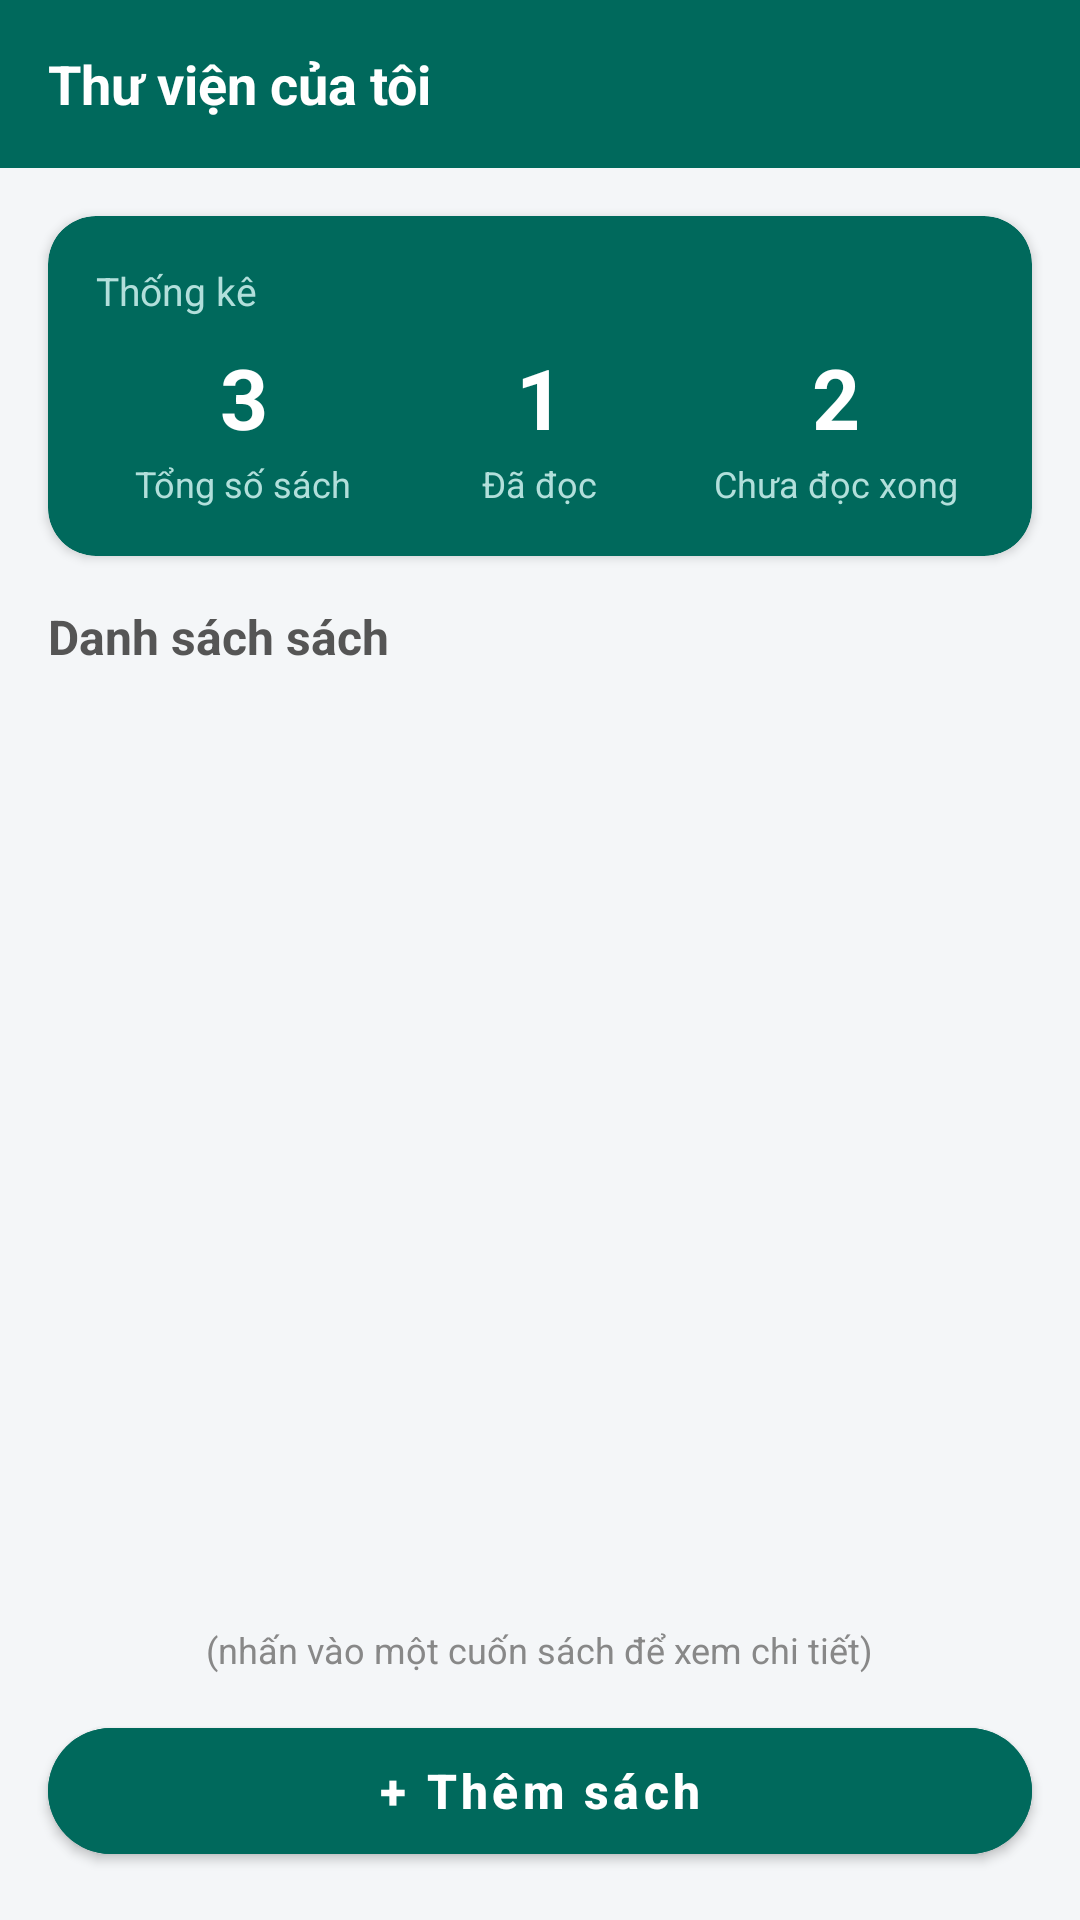

Android layout source for this screen:
<!-- AndroidManifest.xml: application theme Theme.QlyThuVien -->
<!-- res/layout/activity_main.xml -->
<?xml version="1.0" encoding="utf-8"?>
<androidx.constraintlayout.widget.ConstraintLayout xmlns:android="http://schemas.android.com/apk/res/android"
    xmlns:app="http://schemas.android.com/apk/res-auto"
    xmlns:tools="http://schemas.android.com/tools"
    android:layout_width="match_parent"
    android:layout_height="match_parent"
    android:fitsSystemWindows="true"
    android:background="@color/background">

    
    <LinearLayout
        android:id="@+id/headerLayout"
        android:layout_width="match_parent"
        android:layout_height="56dp"
        android:background="@color/primary"
        android:gravity="center_vertical"
        android:orientation="horizontal"
        android:paddingStart="16dp"
        android:paddingEnd="16dp"
        app:layout_constraintTop_toTopOf="parent">

        <TextView
            android:layout_width="wrap_content"
            android:layout_height="wrap_content"
            android:text="@string/my_library_title"
            android:textColor="@color/white"
            android:textSize="18sp"
            android:textStyle="bold" />
    </LinearLayout>

    
    <androidx.cardview.widget.CardView
        android:id="@+id/cardStats"
        android:layout_width="match_parent"
        android:layout_height="wrap_content"
        android:layout_marginStart="16dp"
        android:layout_marginTop="16dp"
        android:layout_marginEnd="16dp"
        app:cardBackgroundColor="@color/primary"
        app:cardCornerRadius="16dp"
        app:cardElevation="2dp"
        app:layout_constraintTop_toBottomOf="@id/headerLayout">

        <LinearLayout
            android:layout_width="match_parent"
            android:layout_height="wrap_content"
            android:orientation="vertical"
            android:padding="16dp">

            <TextView
                android:layout_width="wrap_content"
                android:layout_height="wrap_content"
                android:text="Thống kê"
                android:textColor="#B2DFDB"
                android:textSize="13sp" />

            <LinearLayout
                android:layout_width="match_parent"
                android:layout_height="wrap_content"
                android:layout_marginTop="8dp"
                android:baselineAligned="false"
                android:orientation="horizontal">

                
                <LinearLayout
                    android:layout_width="0dp"
                    android:layout_height="wrap_content"
                    android:layout_weight="1"
                    android:gravity="center"
                    android:orientation="vertical">

                    <TextView
                        android:id="@+id/tvTotalBooks"
                        android:layout_width="wrap_content"
                        android:layout_height="wrap_content"
                        android:text="3"
                        android:textColor="@color/white"
                        android:textSize="28sp"
                        android:textStyle="bold" />

                    <TextView
                        android:layout_width="wrap_content"
                        android:layout_height="wrap_content"
                        android:layout_marginTop="2dp"
                        android:text="@string/stat_total"
                        android:textColor="#B2DFDB"
                        android:textSize="12sp" />
                </LinearLayout>

                
                <LinearLayout
                    android:layout_width="0dp"
                    android:layout_height="wrap_content"
                    android:layout_weight="1"
                    android:gravity="center"
                    android:orientation="vertical">

                    <TextView
                        android:id="@+id/tvReadBooks"
                        android:layout_width="wrap_content"
                        android:layout_height="wrap_content"
                        android:text="1"
                        android:textColor="@color/white"
                        android:textSize="28sp"
                        android:textStyle="bold" />

                    <TextView
                        android:layout_width="wrap_content"
                        android:layout_height="wrap_content"
                        android:layout_marginTop="2dp"
                        android:text="@string/stat_read"
                        android:textColor="#B2DFDB"
                        android:textSize="12sp" />
                </LinearLayout>

                
                <LinearLayout
                    android:layout_width="0dp"
                    android:layout_height="wrap_content"
                    android:layout_weight="1"
                    android:gravity="center"
                    android:orientation="vertical">

                    <TextView
                        android:id="@+id/tvUnreadBooks"
                        android:layout_width="wrap_content"
                        android:layout_height="wrap_content"
                        android:text="2"
                        android:textColor="@color/white"
                        android:textSize="28sp"
                        android:textStyle="bold" />

                    <TextView
                        android:layout_width="wrap_content"
                        android:layout_height="wrap_content"
                        android:layout_marginTop="2dp"
                        android:text="@string/stat_unread"
                        android:textColor="#B2DFDB"
                        android:textSize="12sp" />
                </LinearLayout>

            </LinearLayout>
        </LinearLayout>
    </androidx.cardview.widget.CardView>

    
    <TextView
        android:id="@+id/tvSectionTitle"
        android:layout_width="wrap_content"
        android:layout_height="wrap_content"
        android:layout_marginStart="16dp"
        android:layout_marginTop="16dp"
        android:text="@string/section_book_list"
        android:textColor="#555555"
        android:textSize="16sp"
        android:textStyle="bold"
        app:layout_constraintStart_toStartOf="parent"
        app:layout_constraintTop_toBottomOf="@id/cardStats" />

    
    <androidx.recyclerview.widget.RecyclerView
        android:id="@+id/rvBooks"
        android:layout_width="match_parent"
        android:layout_height="0dp"
        android:layout_marginTop="8dp"
        android:clipToPadding="false"
        android:paddingBottom="8dp"
        app:layout_constraintBottom_toTopOf="@id/tvHintTap"
        app:layout_constraintTop_toBottomOf="@id/tvSectionTitle"
        tools:listitem="@layout/item_book" />

    
    <TextView
        android:id="@+id/tvEmptyState"
        android:layout_width="wrap_content"
        android:layout_height="wrap_content"
        android:text="Chưa có cuốn sách nào trong thư viện"
        android:textColor="@color/text_secondary"
        android:textSize="14sp"
        android:visibility="gone"
        app:layout_constraintBottom_toTopOf="@id/tvHintTap"
        app:layout_constraintEnd_toEndOf="parent"
        app:layout_constraintStart_toStartOf="parent"
        app:layout_constraintTop_toBottomOf="@id/tvSectionTitle" />

    
    <TextView
        android:id="@+id/tvHintTap"
        android:layout_width="wrap_content"
        android:layout_height="wrap_content"
        android:layout_marginBottom="12dp"
        android:text="@string/tap_to_view_detail"
        android:textColor="#888888"
        android:textSize="12sp"
        app:layout_constraintBottom_toTopOf="@id/btnAddBook"
        app:layout_constraintEnd_toEndOf="parent"
        app:layout_constraintStart_toStartOf="parent" />

    
    <com.google.android.material.button.MaterialButton
        android:id="@+id/btnAddBook"
        android:layout_width="match_parent"
        android:layout_height="54dp"
        android:layout_marginStart="16dp"
        android:layout_marginEnd="16dp"
        android:layout_marginBottom="16dp"
        android:backgroundTint="@color/primary"
        android:text="@string/btn_add_book"
        android:textAllCaps="false"
        android:textColor="@color/white"
        android:textSize="16sp"
        android:textStyle="bold"
        app:cornerRadius="27dp"
        app:layout_constraintBottom_toBottomOf="parent" />

</androidx.constraintlayout.widget.ConstraintLayout>
<!-- res/layout/item_book.xml (included above) -->
<?xml version="1.0" encoding="utf-8"?>
<androidx.cardview.widget.CardView xmlns:android="http://schemas.android.com/apk/res/android"
    xmlns:app="http://schemas.android.com/apk/res-auto"
    android:layout_width="match_parent"
    android:layout_height="wrap_content"
    android:layout_marginStart="16dp"
    android:layout_marginEnd="16dp"
    android:layout_marginTop="6dp"
    android:layout_marginBottom="6dp"
    android:foreground="?android:attr/selectableItemBackground"
    app:cardBackgroundColor="@color/surface"
    app:cardCornerRadius="14dp"
    app:cardElevation="1dp">

    <LinearLayout
        android:layout_width="match_parent"
        android:layout_height="wrap_content"
        android:orientation="vertical"
        android:padding="16dp">

        
        <TextView
            android:id="@+id/tvBookTitle"
            android:layout_width="match_parent"
            android:layout_height="wrap_content"
            android:text="Lập trình Android cơ bản"
            android:textColor="#111111"
            android:textSize="17sp"
            android:textStyle="bold" />

        
        <TextView
            android:id="@+id/tvBookAuthor"
            android:layout_width="match_parent"
            android:layout_height="wrap_content"
            android:layout_marginTop="4dp"
            android:text="Tác giả: Nguyễn Văn A"
            android:textColor="#777777"
            android:textSize="13sp" />

        
        <LinearLayout
            android:layout_width="match_parent"
            android:layout_height="wrap_content"
            android:layout_marginTop="12dp"
            android:gravity="center_vertical"
            android:orientation="horizontal">

            
            <TextView
                android:id="@+id/tvBookCategory"
                android:layout_width="wrap_content"
                android:layout_height="wrap_content"
                android:background="@drawable/bg_badge_category"
                android:text="Công nghệ"
                android:textColor="@color/category_text"
                android:textSize="12sp"
                android:textStyle="bold" />

            
            <TextView
                android:id="@+id/tvBookStatus"
                android:layout_width="wrap_content"
                android:layout_height="wrap_content"
                android:layout_marginStart="8dp"
                android:background="@drawable/bg_badge_reading"
                android:text="Đang đọc"
                android:textColor="@color/status_reading"
                android:textSize="12sp"
                android:textStyle="bold" />

            <View
                android:layout_width="0dp"
                android:layout_height="1dp"
                android:layout_weight="1" />

            
            <RatingBar
                android:id="@+id/rbBookRating"
                style="?android:attr/ratingBarStyleSmall"
                android:layout_width="wrap_content"
                android:layout_height="wrap_content"
                android:isIndicator="true"
                android:numStars="5"
                android:progressTint="@color/star_color"
                android:rating="4"
                android:secondaryProgressTint="@color/star_color"
                android:stepSize="1" />

        </LinearLayout>
    </LinearLayout>
</androidx.cardview.widget.CardView>
<!-- resources referenced by this layout -->
<resources>
  <color name="background">#F4F6F8</color>
  <color name="category_text">#00796B</color>
  <color name="primary">#00695C</color>
  <color name="star_color">#FFB300</color>
  <color name="status_reading">#E65100</color>
  <color name="surface">#FFFFFF</color>
  <color name="text_secondary">#777777</color>
  <color name="white">#FFFFFF</color>
  <!-- drawable bg_badge_category (drawable) -->
  <?xml version="1.0" encoding="utf-8"?>
  <shape xmlns:android="http://schemas.android.com/apk/res/android"
      android:shape="rectangle">
      <solid android:color="@color/category_bg" />
      <corners android:radius="12dp" />
      <padding android:left="12dp" android:top="4dp" android:right="12dp" android:bottom="4dp" />
  </shape>
  <!-- drawable bg_badge_reading (drawable) -->
  <?xml version="1.0" encoding="utf-8"?>
  <shape xmlns:android="http://schemas.android.com/apk/res/android"
      android:shape="rectangle">
      <solid android:color="@color/status_reading_bg" />
      <corners android:radius="12dp" />
      <padding android:left="12dp" android:top="4dp" android:right="12dp" android:bottom="4dp" />
  </shape>
  <string name="btn_add_book">+ Thêm sách</string>
  <string name="my_library_title">Thư viện của tôi</string>
  <string name="section_book_list">Danh sách sách</string>
  <string name="stat_read">Đã đọc</string>
  <string name="stat_total">Tổng số sách</string>
  <string name="stat_unread">Chưa đọc xong</string>
  <string name="tap_to_view_detail">(nhấn vào một cuốn sách để xem chi tiết)</string>
  <style name="Theme.QlyThuVien" parent="Theme.MaterialComponents.Light.NoActionBar">
          
          <item name="colorPrimary">@color/primary</item>
          <item name="colorPrimaryVariant">@color/primary_dark</item>
          <item name="colorOnPrimary">@color/white</item>
          
          <item name="colorSecondary">@color/accent</item>
          <item name="colorSecondaryVariant">@color/primary_variant</item>
          <item name="colorOnSecondary">@color/white</item>
          
          <item name="android:statusBarColor">@color/primary_dark</item>
          <item name="android:windowLightStatusBar">false</item>
          <item name="android:colorBackground">@color/background</item>
      </style>
  <color name="category_bg">#E0F2F1</color>
  <color name="status_reading_bg">#FFF3E0</color>
  <color name="primary_dark">#004D40</color>
  <color name="accent">#00897B</color>
  <color name="primary_variant">#00796B</color>
</resources>
